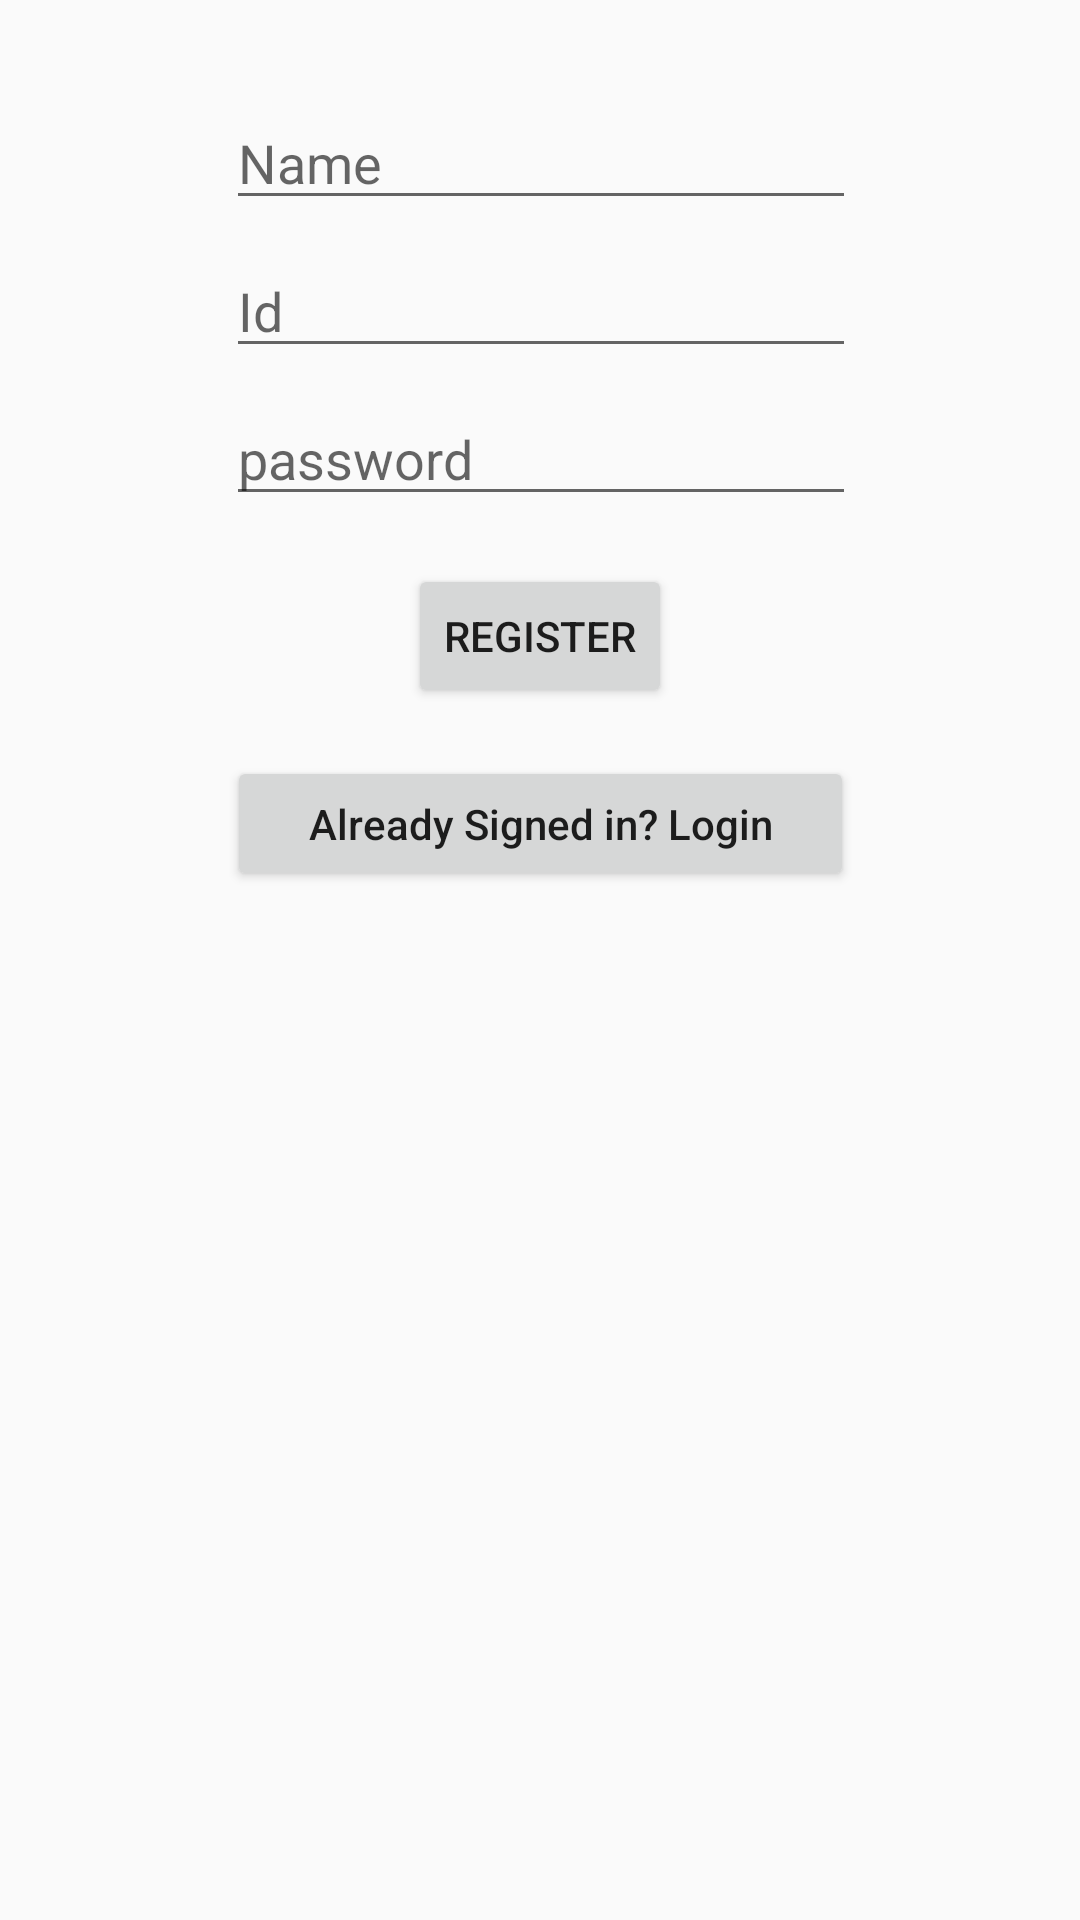

The Android layout XML behind this screen, and the referenced resources:
<!-- AndroidManifest.xml: application theme AppTheme -->
<!-- res/layout/activity_registration.xml -->
<?xml version="1.0" encoding="utf-8"?>
<android.support.constraint.ConstraintLayout xmlns:android="http://schemas.android.com/apk/res/android"
    xmlns:app="http://schemas.android.com/apk/res-auto"
    xmlns:tools="http://schemas.android.com/tools"
    android:layout_width="match_parent"
    android:layout_height="match_parent"
    tools:context=".RegistrationActivity">


    <EditText
        android:id="@+id/etUserName"
        android:layout_width="wrap_content"
        android:layout_height="wrap_content"
        android:layout_marginStart="8dp"
        android:layout_marginTop="32dp"
        android:layout_marginEnd="8dp"
        android:ems="10"
        android:hint="Name"
        android:inputType="textPersonName"
        app:layout_constraintEnd_toEndOf="parent"
        app:layout_constraintHorizontal_bias="0.503"
        app:layout_constraintStart_toStartOf="parent"
        app:layout_constraintTop_toTopOf="parent" />

    <EditText
        android:id="@+id/etUserEmail"
        android:layout_width="wrap_content"
        android:layout_height="wrap_content"
        android:layout_marginStart="8dp"
        android:layout_marginTop="8dp"
        android:layout_marginEnd="8dp"
        android:ems="10"
        android:hint="Id"
        android:inputType="textEmailAddress"
        app:layout_constraintEnd_toEndOf="parent"
        app:layout_constraintHorizontal_bias="0.503"
        app:layout_constraintStart_toStartOf="parent"
        app:layout_constraintTop_toBottomOf="@+id/etUserName" />

    <EditText
        android:id="@+id/etUserPassword"
        android:layout_width="wrap_content"
        android:layout_height="wrap_content"
        android:layout_marginStart="8dp"
        android:layout_marginTop="8dp"
        android:layout_marginEnd="8dp"
        android:ems="10"
        android:hint="password"
        android:inputType="textPassword"
        app:layout_constraintEnd_toEndOf="parent"
        app:layout_constraintHorizontal_bias="0.503"
        app:layout_constraintStart_toStartOf="parent"
        app:layout_constraintTop_toBottomOf="@+id/etUserEmail" />

    <Button
        android:id="@+id/btnRegister"
        android:layout_width="wrap_content"
        android:layout_height="wrap_content"
        android:layout_marginStart="8dp"
        android:layout_marginTop="16dp"
        android:layout_marginEnd="8dp"
        android:text="Register"
        app:layout_constraintEnd_toEndOf="parent"
        app:layout_constraintStart_toStartOf="parent"
        app:layout_constraintTop_toBottomOf="@+id/etUserPassword" />

    <Button
        android:id="@+id/tvUserLogin"
        android:layout_width="209dp"
        android:layout_height="45dp"
        android:layout_marginStart="8dp"
        android:layout_marginTop="16dp"
        android:layout_marginEnd="8dp"
        android:ems="10"
        android:inputType="textPersonName"
        android:text="Already Signed in? Login"
        app:layout_constraintEnd_toEndOf="parent"
        app:layout_constraintStart_toStartOf="parent"
        app:layout_constraintTop_toBottomOf="@+id/btnRegister" />

</android.support.constraint.ConstraintLayout>
<!-- resources referenced by this layout -->
<resources>
  <style name="AppTheme" parent="Theme.AppCompat.Light.NoActionBar">
          
          <item name="colorPrimary">@color/colorPrimary</item>
          <item name="colorPrimaryDark">@color/colorPrimaryDark</item>
          <item name="colorAccent">@color/colorAccent</item>
      </style>
  <color name="colorPrimary">#008577</color>
  <color name="colorPrimaryDark">#00574B</color>
  <color name="colorAccent">#D81B60</color>
</resources>
